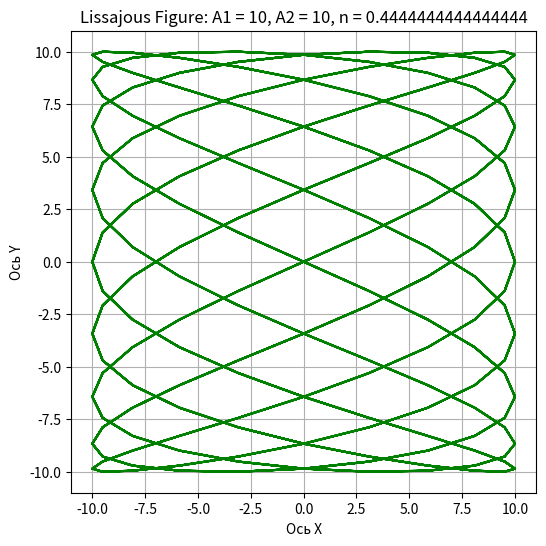

Source code (Python):
from matplotlib import pyplot as plt
import math

def calc_lissajous(A1, A2, n):
    t_num_points = 1000
    step = (100 * math.pi) / t_num_points

    x_values = []
    y_values = []

    t = 0

    for _ in range(t_num_points):
        x_values.append(A1 * math.cos(t))  # Используем cos для оси X
        y_values.append(A2 * math.sin(n * t))  # Используем sin для оси Y
        t += step

    plt.figure(figsize=(6, 6))
    plt.plot(x_values, y_values, color='green')
    plt.title(f"Lissajous Figure: A1 = {A1}, A2 = {A2}, n = {n}")
    plt.ylabel("Ось Y")
    plt.xlabel("Ось X")
    plt.grid(True)
    plt.show()

calc_lissajous(10, 10, 4/9)
